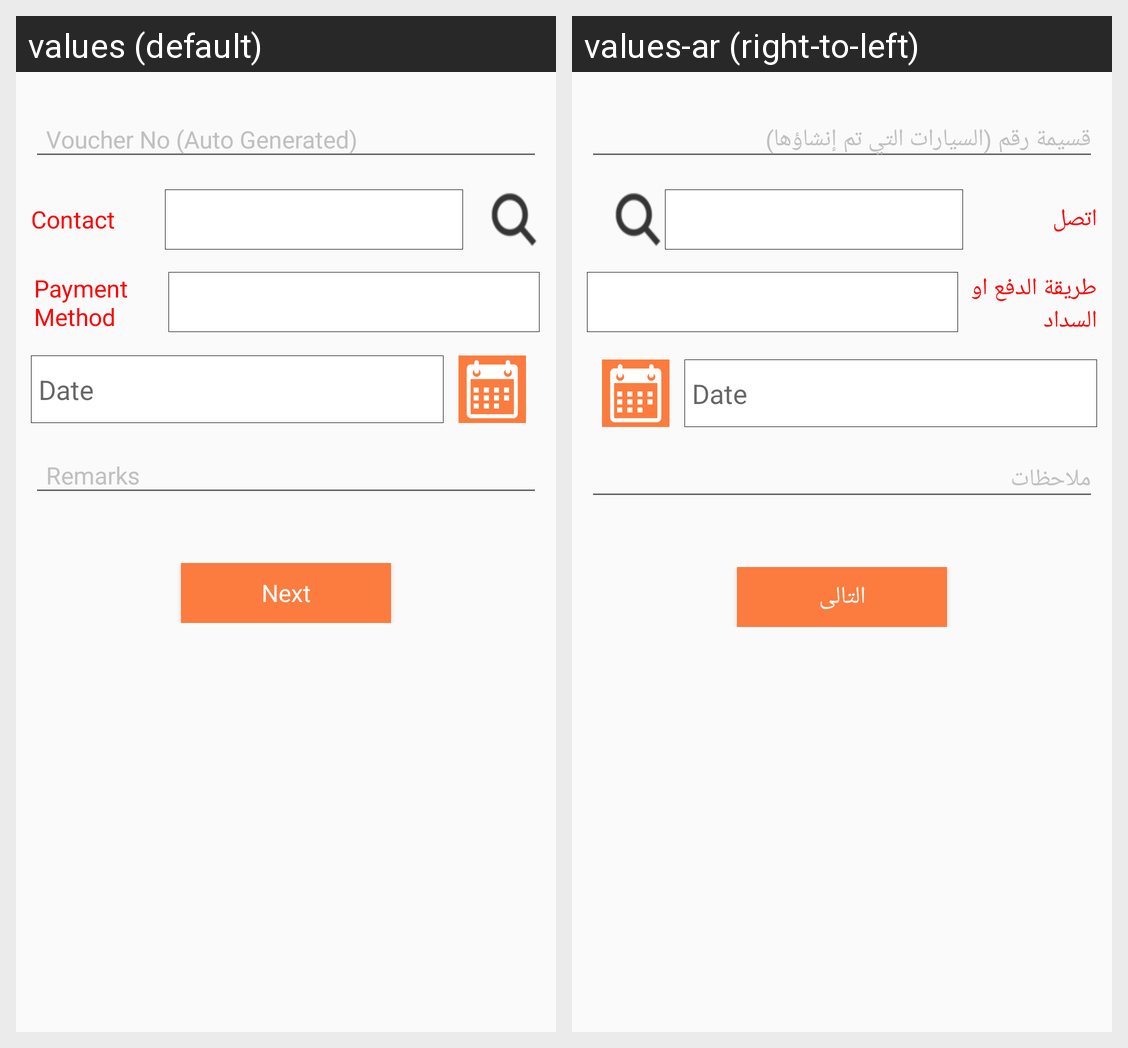

Locale-by-locale string values for the Android screen shown in this grid:
Android screen res/layout/content_return_header.xml rendered under 2 locales, left to right: values (default), values-ar (right-to-left). Device: Nexus 5 (rendered at 1080×1920; each locale shown at half size, 540×960, under a caption strip naming it); theme AppTheme.
Strings drawn on this screen, with the default value and each locale's value (text and hints the layout hard-codes, and strings that could not be matched under every locale, appear in the picture but are not listed):

Contact
  values: Contact
  values-ar: اتصل

payment_method
  values: Payment Method
  values-ar: طريقة الدفع او السداد

Next
  values: Next
  values-ar: التالى
